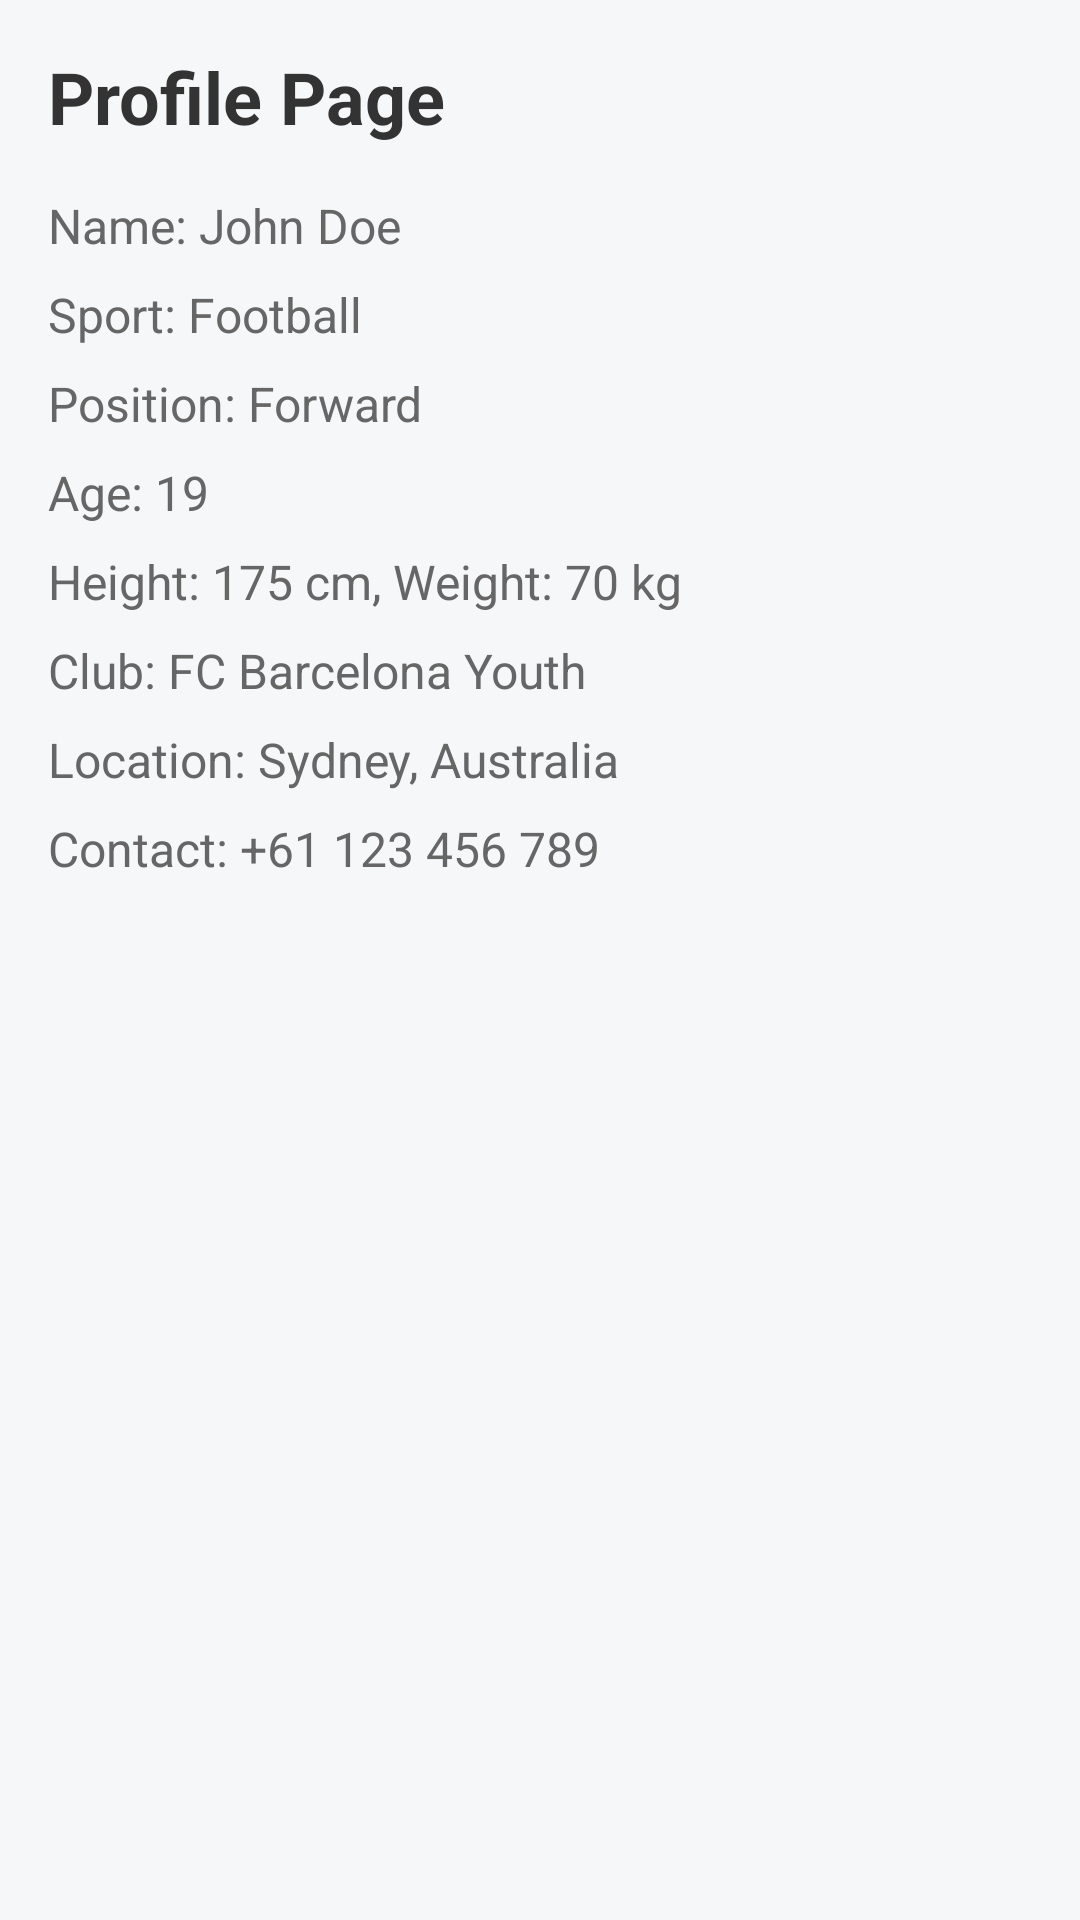

Produce the Android XML layout that renders to this screen, including the resource entries it uses.
<!-- AndroidManifest.xml: application theme Theme.ScoutHub -->
<!-- res/layout/simple_profile_test.xml -->
<?xml version="1.0" encoding="utf-8"?>
<LinearLayout xmlns:android="http://schemas.android.com/apk/res/android"
    android:layout_width="match_parent"
    android:layout_height="match_parent"
    android:orientation="vertical"
    android:padding="16dp"
    android:background="@color/scouthub_background">

    <TextView
        android:layout_width="wrap_content"
        android:layout_height="wrap_content"
        android:text="Profile Page"
        android:textSize="24sp"
        android:textStyle="bold"
        android:textColor="@color/scouthub_text_primary"
        android:layout_marginBottom="16dp" />

    <TextView
        android:layout_width="wrap_content"
        android:layout_height="wrap_content"
        android:text="Name: John Doe"
        android:textSize="16sp"
        android:textColor="@color/scouthub_text_secondary"
        android:layout_marginBottom="8dp" />

    <TextView
        android:layout_width="wrap_content"
        android:layout_height="wrap_content"
        android:text="Sport: Football"
        android:textSize="16sp"
        android:textColor="@color/scouthub_text_secondary"
        android:layout_marginBottom="8dp" />

    <TextView
        android:layout_width="wrap_content"
        android:layout_height="wrap_content"
        android:text="Position: Forward"
        android:textSize="16sp"
        android:textColor="@color/scouthub_text_secondary"
        android:layout_marginBottom="8dp" />

    <TextView
        android:layout_width="wrap_content"
        android:layout_height="wrap_content"
        android:text="Age: 19"
        android:textSize="16sp"
        android:textColor="@color/scouthub_text_secondary"
        android:layout_marginBottom="8dp" />

    <TextView
        android:layout_width="wrap_content"
        android:layout_height="wrap_content"
        android:text="Height: 175 cm, Weight: 70 kg"
        android:textSize="16sp"
        android:textColor="@color/scouthub_text_secondary"
        android:layout_marginBottom="8dp" />

    <TextView
        android:layout_width="wrap_content"
        android:layout_height="wrap_content"
        android:text="Club: FC Barcelona Youth"
        android:textSize="16sp"
        android:textColor="@color/scouthub_text_secondary"
        android:layout_marginBottom="8dp" />

    <TextView
        android:layout_width="wrap_content"
        android:layout_height="wrap_content"
        android:text="Location: Sydney, Australia"
        android:textSize="16sp"
        android:textColor="@color/scouthub_text_secondary"
        android:layout_marginBottom="8dp" />

    <TextView
        android:layout_width="wrap_content"
        android:layout_height="wrap_content"
        android:text="Contact: +61 123 456 789"
        android:textSize="16sp"
        android:textColor="@color/scouthub_text_secondary" />

</LinearLayout>
<!-- resources referenced by this layout -->
<resources>
  <color name="scouthub_background">#F5F7F9</color>
  <color name="scouthub_text_primary">#333333</color>
  <color name="scouthub_text_secondary">#666666</color>
  <style name="Theme.ScoutHub" parent="Theme.MaterialComponents.DayNight.NoActionBar">
          
          <item name="colorPrimary">@color/scouthub_green</item>
          <item name="colorPrimaryVariant">@color/scouthub_green</item>
          <item name="colorOnPrimary">@color/scouthub_white</item>
          
          <item name="colorSecondary">@color/scouthub_orange</item>
          <item name="colorSecondaryVariant">@color/scouthub_orange</item>
          <item name="colorOnSecondary">@color/scouthub_black</item>
          
          <item name="android:statusBarColor" tools:targetApi="l">?attr/colorPrimaryVariant</item>
          
      </style>
  <color name="scouthub_green">#4CAF50</color>
  <color name="scouthub_white">#FFFFFF</color>
  <color name="scouthub_orange">#FFC107</color>
  <color name="scouthub_black">#FF000000</color>
</resources>
